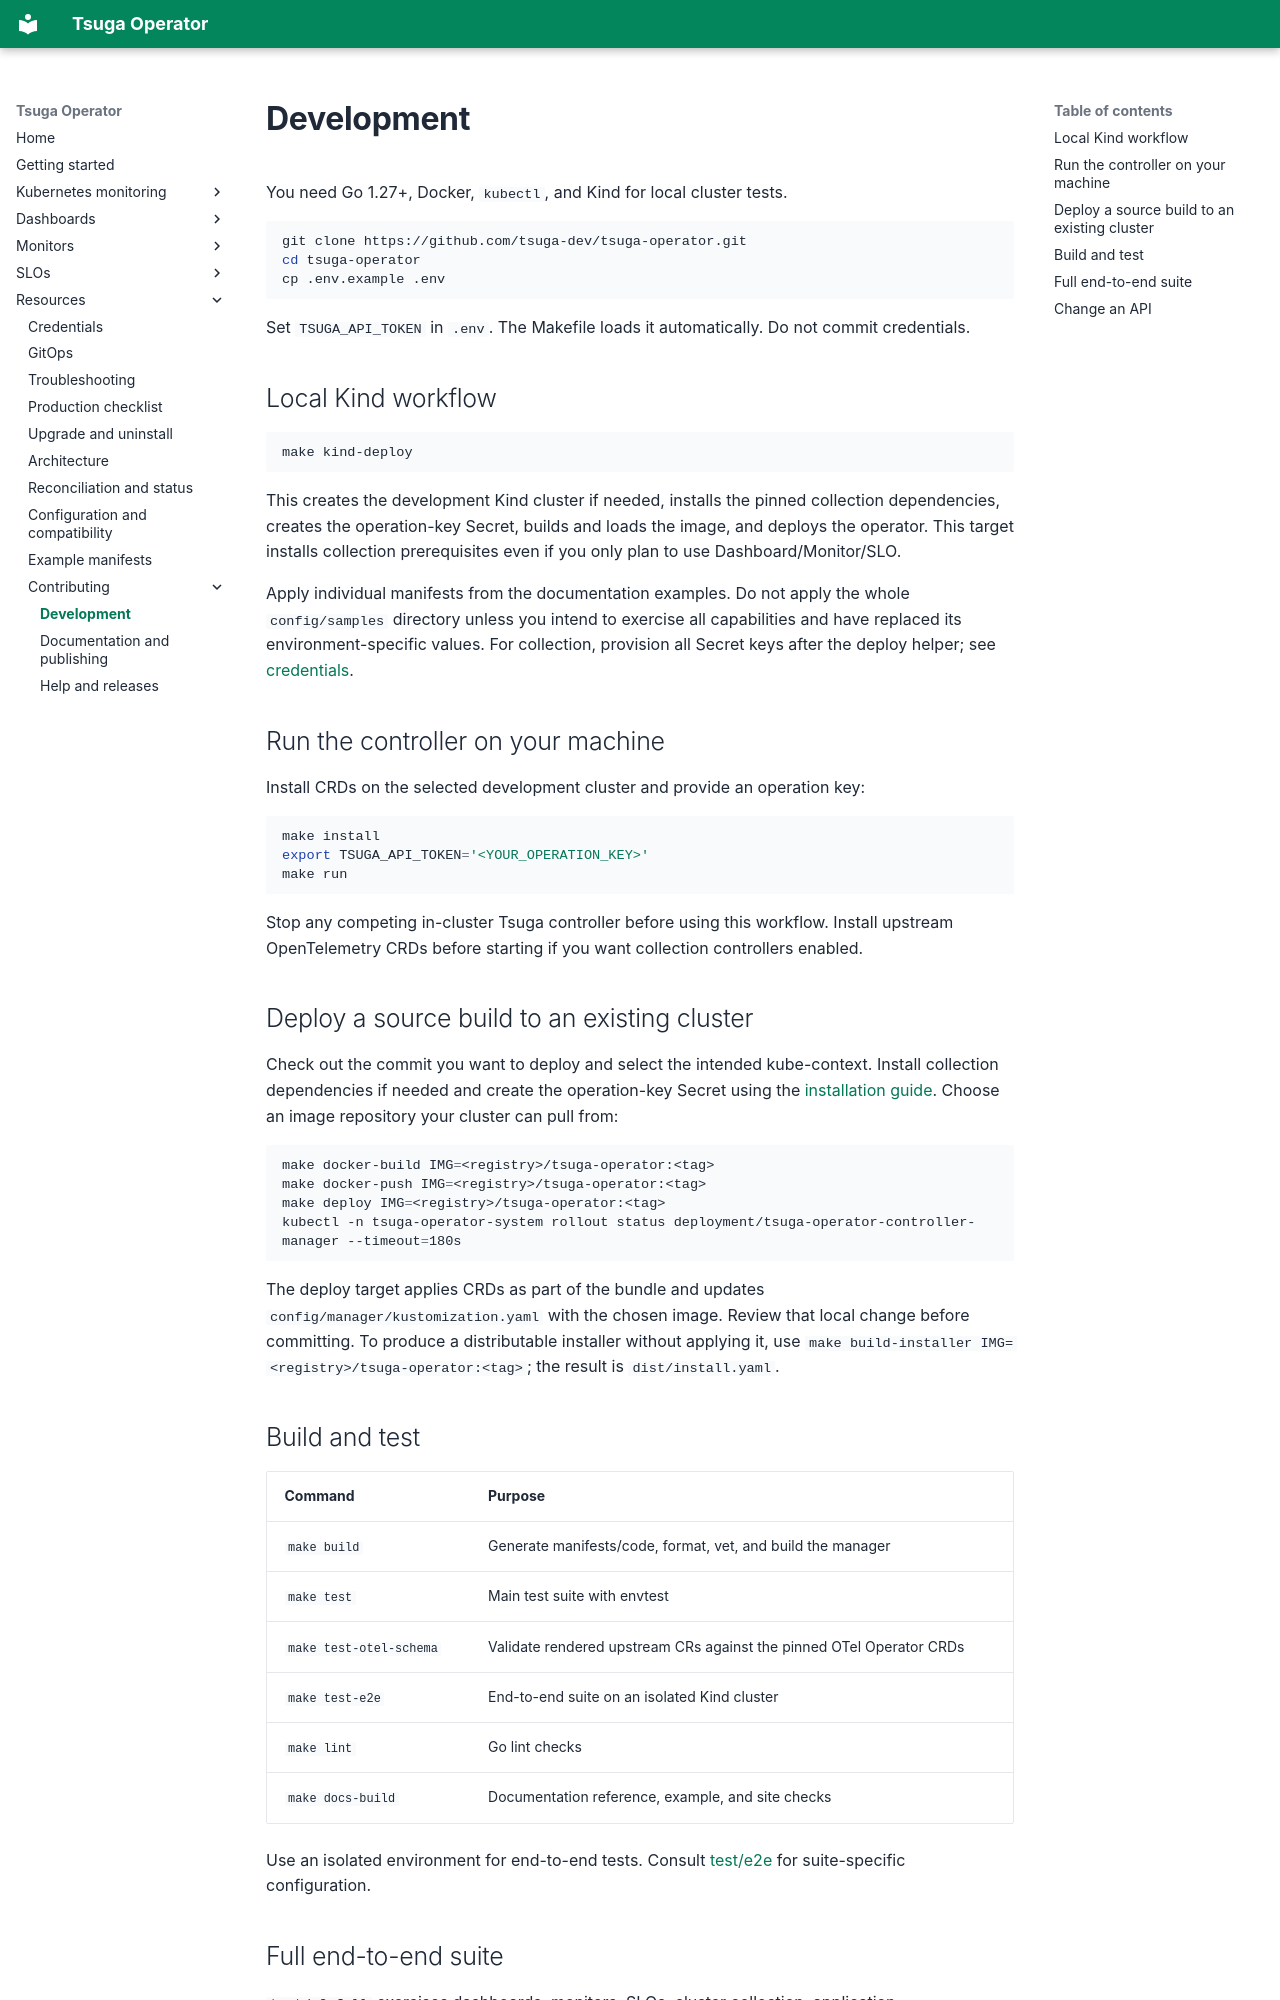

repository: tsuga-dev/tsuga-operator · page: contributing/development/index.html · generator: mkdocs

# Development

You need Go 1.27+, Docker, `kubectl`, and Kind for local cluster tests.

```sh
git clone https://github.com/tsuga-dev/tsuga-operator.git
cd tsuga-operator
cp .env.example .env
```

Set `TSUGA_API_TOKEN` in `.env`. The Makefile loads it automatically. Do not commit credentials.

## Local Kind workflow

```sh
make kind-deploy
```

This creates the development Kind cluster if needed, installs the pinned collection dependencies, creates the operation-key Secret, builds and loads the image, and deploys the operator. This target installs collection prerequisites even if you only plan to use Dashboard/Monitor/SLO.

Apply individual manifests from the documentation examples. Do not apply the whole `config/samples` directory unless you intend to exercise all capabilities and have replaced its environment-specific values. For collection, provision all Secret keys after the deploy helper; see [credentials](../how-to/credentials.md).

## Run the controller on your machine

Install CRDs on the selected development cluster and provide an operation key:

```sh
make install
export TSUGA_API_TOKEN='<YOUR_OPERATION_KEY>'
make run
```

Stop any competing in-cluster Tsuga controller before using this workflow. Install upstream OpenTelemetry CRDs before starting if you want collection controllers enabled.

## Deploy a source build to an existing cluster

Check out the commit you want to deploy and select the intended kube-context. Install collection dependencies if needed and create the operation-key Secret using the [installation guide](../getting-started/index.md). Choose an image repository your cluster can pull from:

```sh
make docker-build IMG=<registry>/tsuga-operator:<tag>
make docker-push IMG=<registry>/tsuga-operator:<tag>
make deploy IMG=<registry>/tsuga-operator:<tag>
kubectl -n tsuga-operator-system rollout status deployment/tsuga-operator-controller-manager --timeout=180s
```

The deploy target applies CRDs as part of the bundle and updates `config/manager/kustomization.yaml` with the chosen image. Review that local change before committing. To produce a distributable installer without applying it, use `make build-installer IMG=<registry>/tsuga-operator:<tag>`; the result is `dist/install.yaml`.

## Build and test

| Command | Purpose |
| --- | --- |
| `make build` | Generate manifests/code, format, vet, and build the manager |
| `make test` | Main test suite with envtest |
| `make test-otel-schema` | Validate rendered upstream CRs against the pinned OTel Operator CRDs |
| `make test-e2e` | End-to-end suite on an isolated Kind cluster |
| `make lint` | Go lint checks |
| `make docs-build` | Documentation reference, example, and site checks |

Use an isolated environment for end-to-end tests. Consult [test/e2e](https://github.com/tsuga-dev/tsuga-operator/tree/main/test/e2e) for suite-specific configuration.
